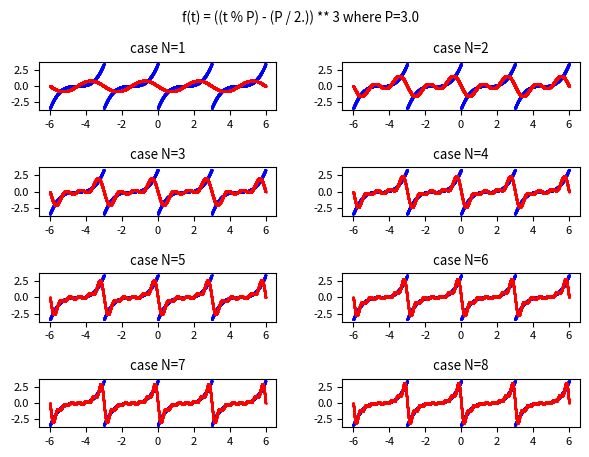

Write Python code to recreate this figure.
import numpy as np
import scipy.integrate as spi
import matplotlib.pyplot as plt

#t is the independent variable
P = 3. #period value
BT=-6. #initian value of t (begin time)
ET=6. #final value of t (end time)
FS=1000. #number of discrete values of t between BT and ET

#the periodic real-valued function f(t) with period equal to P
f = lambda t: ((t % P) - (P / 2.)) ** 3

#all discrete values of t in the interval from BT and ET
t_range = np.arange(BT, ET, 1/FS)
y_true = f(t_range) #the true f(t)

#function to integrate on complex field
def complex_quad(func, a, b, **kwargs):
    def real_func(x):
        return np.real(func(x))
    def imag_func(x):
        return np.imag(func(x))
    real_integral = spi.quad(real_func, a, b, **kwargs)
    imag_integral = spi.quad(imag_func, a, b, **kwargs)
    integral = (real_integral[0] + 1j*imag_integral[0], real_integral[1:], imag_integral[1:])
    return integral

def compute_fourier_transform(func, omega):
    return complex_quad(lambda t: func(t) * np.exp(-1j * omega * t), 0, P)[0]

#function that computes the complex Fourier coefficients c-N,.., c0, .., cN by Fourier transform
def compute_complex_fourier_coeffs_by_fourier_transform(func, N):
    result = []
    omega0 = (2. * np.pi) / P
    for n in range(-N, N+1):
        omega = n * omega0
        cn = (1./P) * compute_fourier_transform(func, omega)
        result.append(cn)
    return np.array(result)

#function that computes the complex form Fourier series using cn coefficients
def fit_func_by_fourier_series_with_complex_coeffs(t, C):
    result = 0. + 0.j
    L = int((len(C) - 1) / 2)
    for n in range(-L, L+1):
        c = C[n+L]
        result +=  c * np.exp(1j * 2. * np.pi * n * t / P)
    return result

maxN=8
COLs = 2 #cols of plt
ROWs = 1 + (maxN-1) // COLs #rows of plt
plt.rcParams['font.size'] = 8
fig, axs = plt.subplots(ROWs, COLs)
fig.tight_layout(rect=[0, 0, 1, 0.95], pad=3.0)
fig.suptitle('f(t) = ((t % P) - (P / 2.)) ** 3 where P=' + str(P))

#plot, in the range from BT to ET, the true f(t) in blue and the approximation in red
for N in range(1, maxN + 1):
    C = compute_complex_fourier_coeffs_by_fourier_transform(f, N)
    #C contains the list of cn complex coefficients for n in 1..N interval.

    y_approx = fit_func_by_fourier_series_with_complex_coeffs(t_range, C)
    #y_approx contains the discrete values of approximation obtained by the Fourier series

    row = (N-1) // COLs
    col = (N-1) % COLs
    axs[row, col].set_title('case N=' + str(N))
    axs[row, col].scatter(t_range, y_true, color='blue', s=1, marker='.')
    axs[row, col].scatter(t_range, y_approx, color='red', s=2, marker='.')
plt.show()
